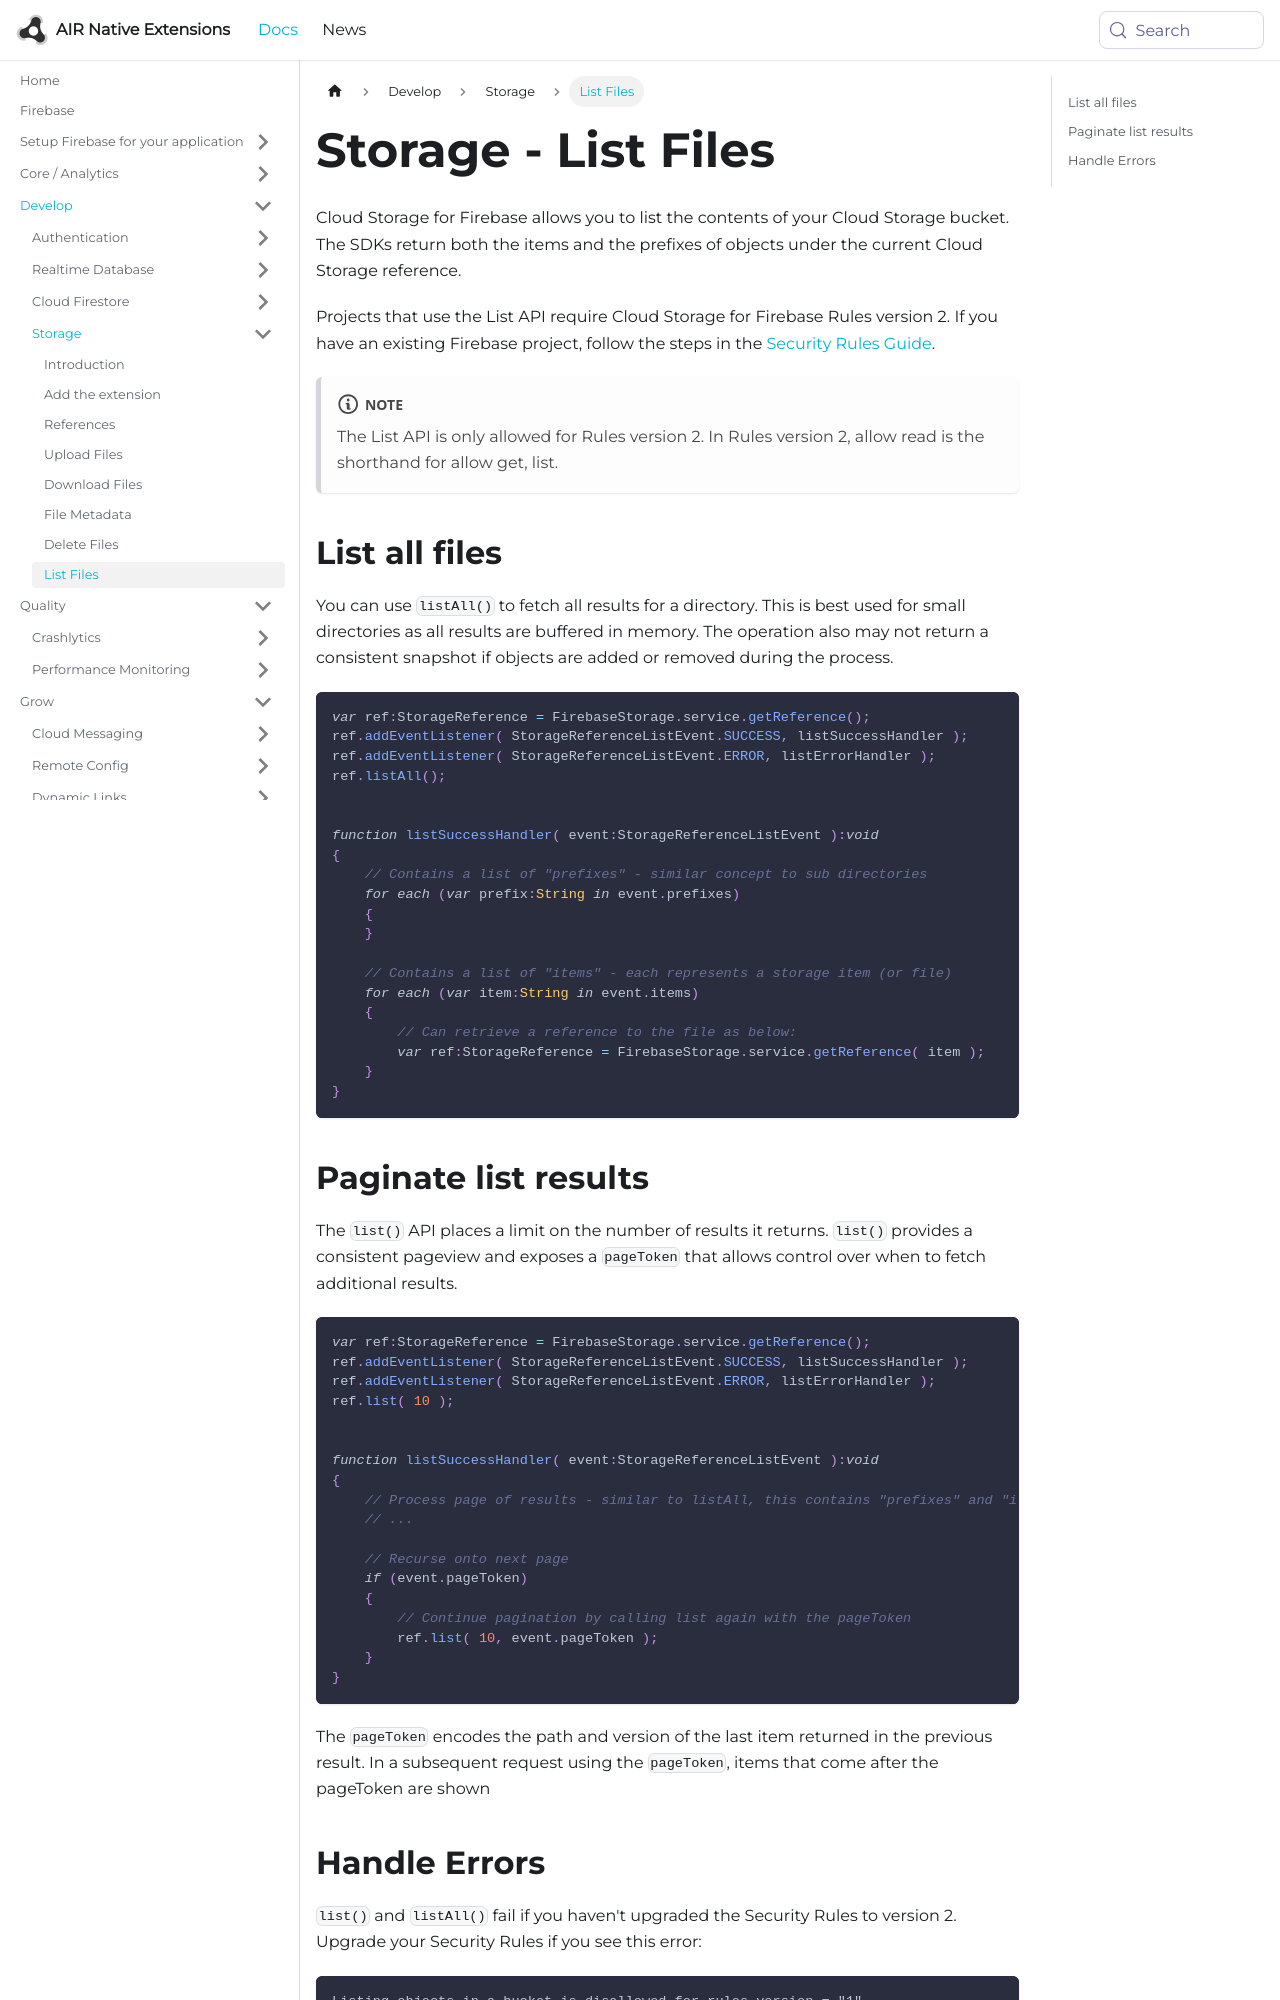

repository: airnativeextensions/nativeextensions-documentation · page: docs/firebase/storage/list-files/index.html · generator: docusaurus

---
title: Storage - List Files
sidebar_label: List Files
---

Cloud Storage for Firebase allows you to list the contents of your Cloud Storage bucket. The SDKs return both the items and the prefixes of objects under the current Cloud Storage reference.

Projects that use the List API require Cloud Storage for Firebase Rules version 2. If you have an existing Firebase project, follow the steps in the [Security Rules Guide](https://firebase.google.com/docs/storage/security/core-syntax).

:::note
The List API is only allowed for Rules version 2. In Rules version 2, allow read is the shorthand for allow get, list.
:::



## List all files

You can use `listAll()` to fetch all results for a directory. This is best used for small directories as all results are buffered in memory. The operation also may not return a consistent snapshot if objects are added or removed during the process.


```actionscript
var ref:StorageReference = FirebaseStorage.service.getReference();
ref.addEventListener( StorageReferenceListEvent.SUCCESS, listSuccessHandler );
ref.addEventListener( StorageReferenceListEvent.ERROR, listErrorHandler );
ref.listAll();


function listSuccessHandler( event:StorageReferenceListEvent ):void 
{
    // Contains a list of "prefixes" - similar concept to sub directories 
    for each (var prefix:String in event.prefixes)
    {
    }

    // Contains a list of "items" - each represents a storage item (or file)
    for each (var item:String in event.items)
    {
        // Can retrieve a reference to the file as below:
        var ref:StorageReference = FirebaseStorage.service.getReference( item );
    }
}
```
